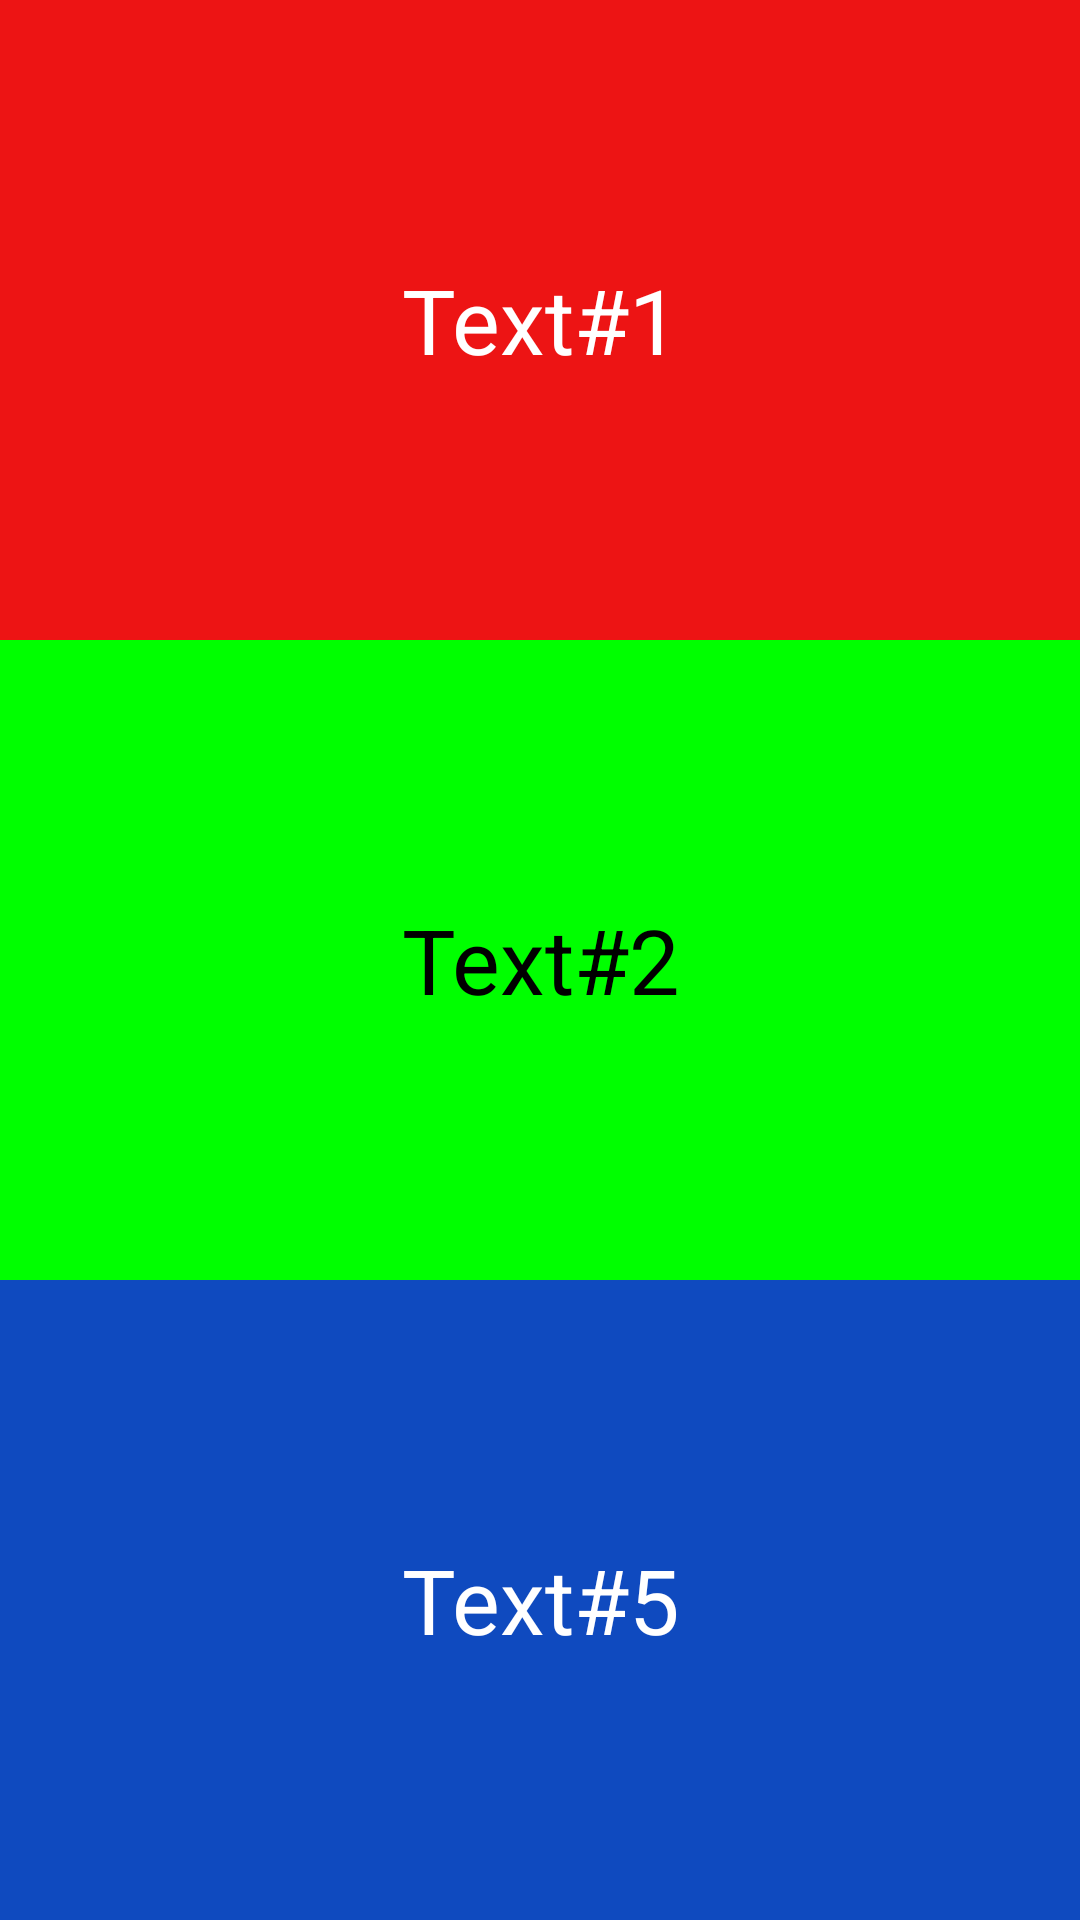

This screen was rendered from an Android layout file. Write that file and the resources it references.
<!-- AndroidManifest.xml: application theme AppTheme -->
<!-- res/layout/example1.xml -->
<?xml version="1.0" encoding="utf-8"?>
<LinearLayout xmlns:android="http://schemas.android.com/apk/res/android"
    xmlns:app="http://schemas.android.com/apk/res-auto"
    xmlns:tools="http://schemas.android.com/tools"
    android:layout_width="match_parent"
    android:layout_height="match_parent"
    android:layout_gravity="center"
    android:orientation="vertical"
    >


    <TextView
        android:layout_width="match_parent"
        android:layout_height="0dp"
        android:layout_weight="1"
        android:background="@color/red"
        android:gravity="center"
        android:text="Text#1"
        android:textColor="#FFFFFF"
        android:textSize="30sp" />

    <TextView
        android:layout_width="match_parent"
        android:layout_height="0dp"
        android:layout_weight="1"
        android:background="#00FF00"
        android:gravity="center"
        android:text="Text#2"
        android:textColor="#000000"
        android:textSize="30sp" />

    <TextView
        android:layout_width="match_parent"
        android:layout_height="0dp"
        android:layout_weight="1"
        android:background="@color/blue"
        android:gravity="center"
        android:text="Text#5"
        android:textColor="#FFFFFF"
        android:textSize="30sp" />

</LinearLayout>
<!-- resources referenced by this layout -->
<resources>
  <color name="blue">#0F4ABF</color>
  <color name="red">#ED1414</color>
  <style name="AppTheme" parent="Theme.AppCompat.Light.DarkActionBar">
          
          <item name="colorPrimary">@color/colorPrimary</item>
          <item name="colorPrimaryDark">@color/colorPrimaryDark</item>
          <item name="colorAccent">@color/colorAccent</item>
      </style>
  <color name="colorPrimary">#6200EE</color>
  <color name="colorPrimaryDark">#3700B3</color>
  <color name="colorAccent">#03DAC5</color>
</resources>
